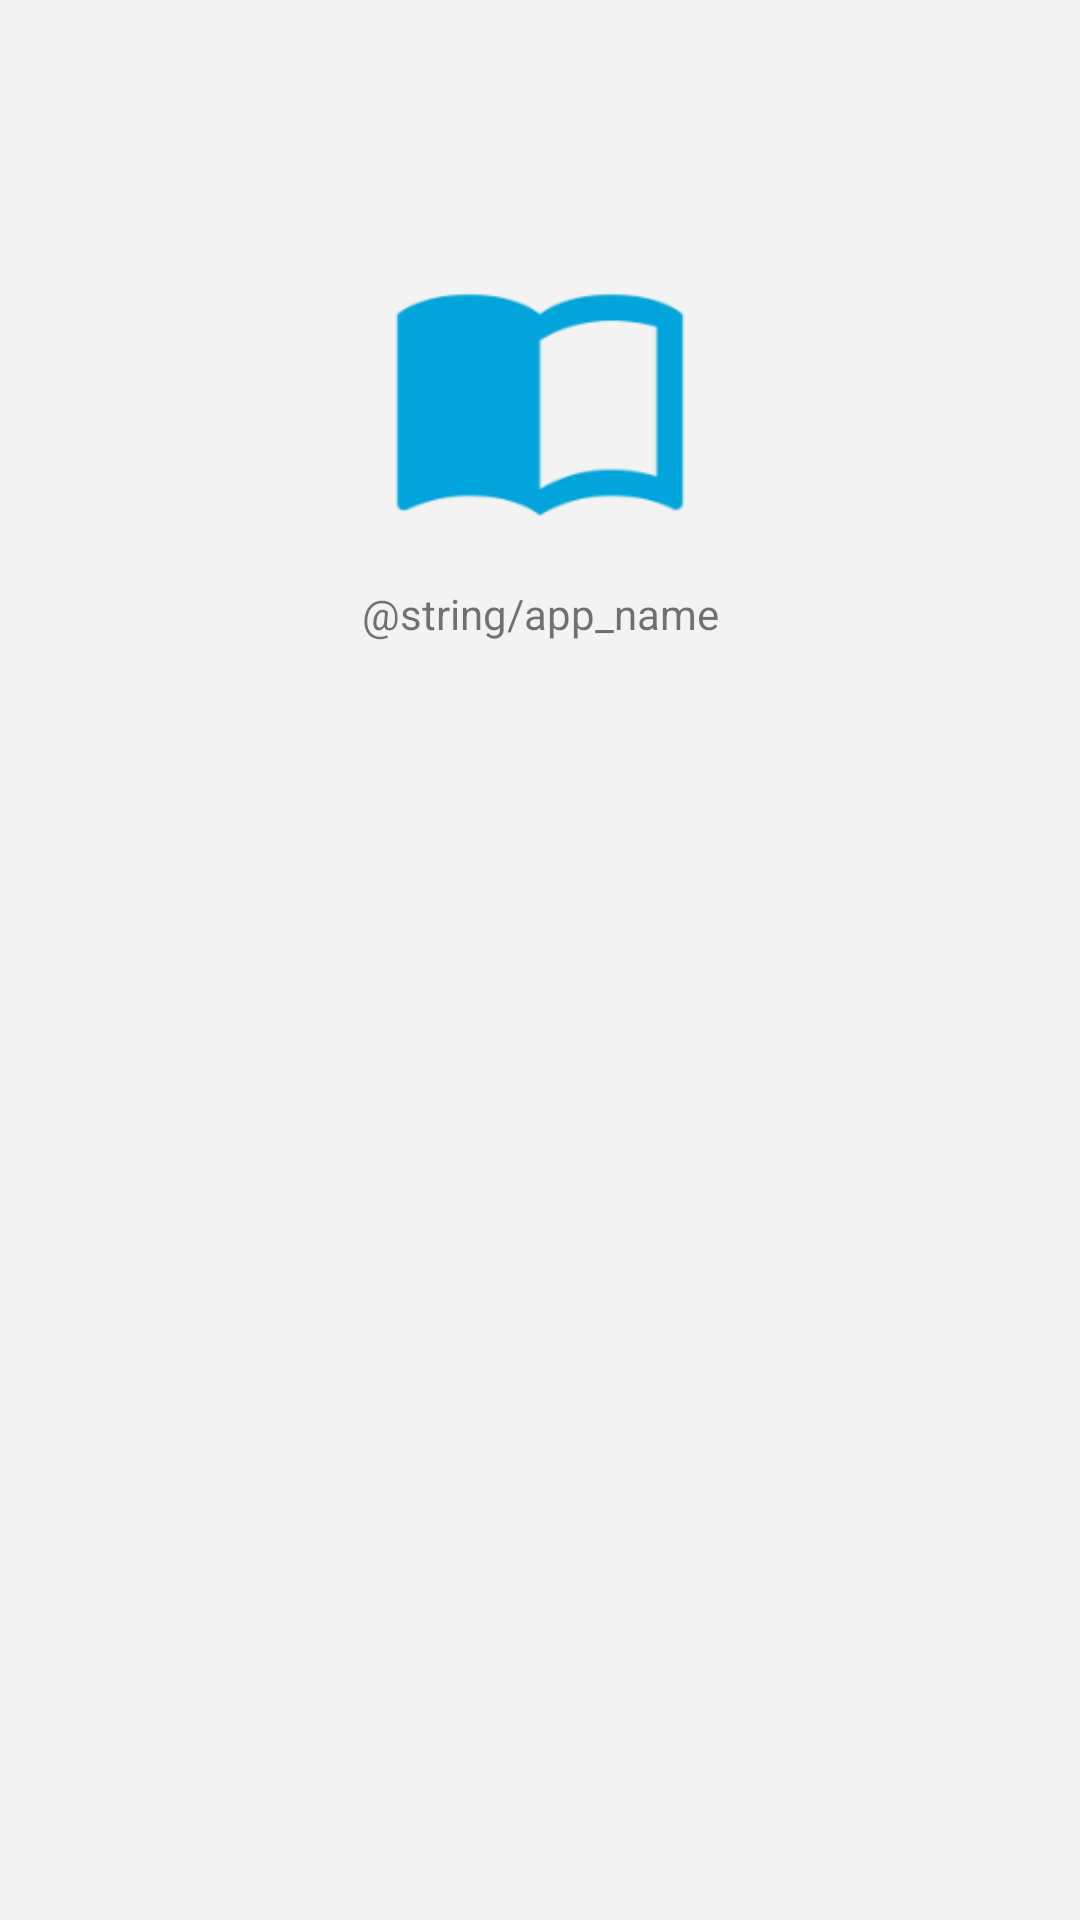

Write the Android layout XML for this screen, with the resource values it uses.
<!-- AndroidManifest.xml: application theme AppTheme -->
<!-- res/layout/fragment_about.xml -->
<?xml version="1.0" encoding="utf-8"?>
<layout xmlns:android="http://schemas.android.com/apk/res/android"
    xmlns:tools="http://schemas.android.com/tools"
    xmlns:app="http://schemas.android.com/apk/res-auto">

    <data>
        <variable
            name="version"
            type="String" />

        <variable
            name="url"
            type="String" />

        <variable
            name="mail"
            type="String" />
    </data>

    <androidx.constraintlayout.widget.ConstraintLayout
        android:layout_width="match_parent"
        android:layout_height="match_parent"
        tools:context=".ui.about.AboutFragment"
        android:background="@color/background">

    <ImageView
        android:id="@+id/img_about"
        android:layout_width="120dp"
        android:layout_height="120dp"
        app:layout_constraintTop_toTopOf="parent"
        app:layout_constraintStart_toStartOf="parent"
        app:layout_constraintEnd_toEndOf="parent"
        android:layout_marginTop="75dp"
        app:srcCompat="@drawable/ic_splash"/>

        <TextView
            android:id="@+id/text_app_name"
            android:layout_width="wrap_content"
            android:layout_height="wrap_content"
            android:text="@string/app_name"
            app:layout_constraintTop_toBottomOf="@+id/img_about"
            app:layout_constraintStart_toStartOf="parent"
            app:layout_constraintEnd_toEndOf="parent"/>

        <TextView
            android:id="@+id/text_version"
            android:layout_width="wrap_content"
            android:layout_height="wrap_content"
            android:layout_marginTop="@dimen/margin_medium"
            android:text="@{String.format(@string/version(version))}"
            app:layout_constraintTop_toBottomOf="@+id/text_app_name"
            app:layout_constraintStart_toStartOf="parent"
            app:layout_constraintEnd_toEndOf="parent"/>

        <TextView
            android:layout_width="match_parent"
            android:layout_height="wrap_content"
            android:autoLink="all"
            android:textAlignment="center"
            android:layout_marginTop="@dimen/margin_medium"
            android:text="@{String.format(@string/about_app(@string/app_name, url, mail))}"
            android:layout_margin="@dimen/margin_normal"
            app:layout_constraintTop_toBottomOf="@+id/text_version"
            app:layout_constraintStart_toStartOf="parent"
            app:layout_constraintEnd_toEndOf="parent"/>

    </androidx.constraintlayout.widget.ConstraintLayout>
</layout>
<!-- resources referenced by this layout -->
<resources>
  <color name="background">#f3f3f3</color>
  <dimen name="margin_medium">12dp</dimen>
  <dimen name="margin_normal">16dp</dimen>
  <!-- drawable ic_splash: png bitmap (drawable, 4435 bytes) -->
  <string name="about_app">%1s, Türk Dil Kurumunun verilerini kullanan açık kaynak bir sözlük
          uygulamasıdır. Projeye katkıda bulunmak veya kaynak kodlarını incelemek için %2s adresine
          gidebilirsiniz. \n\n Uygulama için geri bildirim göndermek
          isterseniz de %3s adresine mail atabilirsiniz.</string>
  <string name="version">Versiyon: %s</string>
  <style name="AppTheme" parent="Theme.MaterialComponents.Light.NoActionBar">
          
          <item name="colorPrimary">@color/colorAccent</item>
          <item name="colorPrimaryDark">@color/colorPrimaryDark</item>
          <item name="colorAccent">@color/colorAccent</item>
          <item name="android:statusBarColor">@color/blue</item>
      </style>
  <color name="colorAccent">#01a4db</color>
  <color name="colorPrimaryDark">#00574B</color>
  <color name="blue">#01a4db</color>
</resources>
